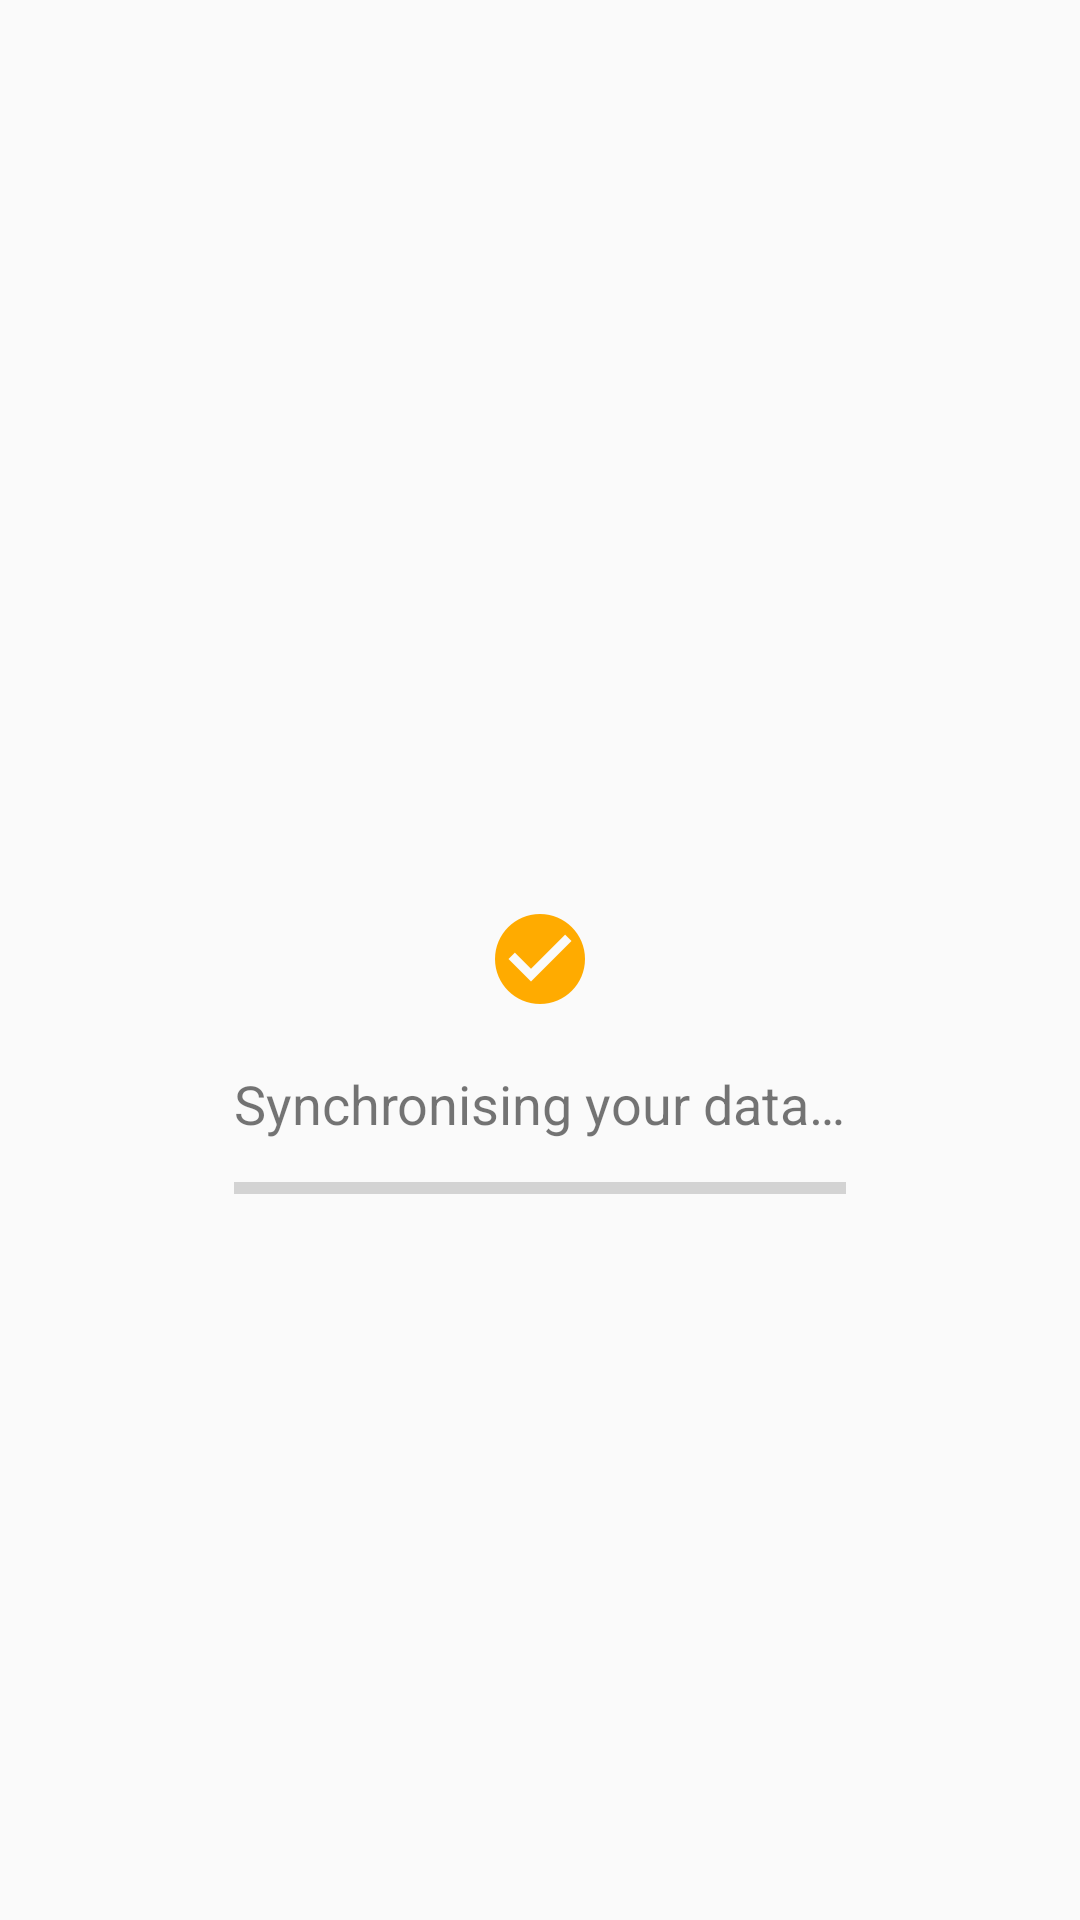

Write the Android layout XML for this screen, with the resource values it uses.
<!-- AndroidManifest.xml: application theme Theme.Pod -->
<!-- res/layout/activity_main.xml -->
<?xml version="1.0" encoding="utf-8"?>
<RelativeLayout xmlns:android="http://schemas.android.com/apk/res/android"
	xmlns:fresco="http://schemas.android.com/apk/res-auto"
	xmlns:tools="http://schemas.android.com/tools"
	android:layout_width="match_parent"
	android:layout_height="match_parent"
	android:keepScreenOn="true"
	tools:mContext="ac.robinson.pod.MainActivity">

	<LinearLayout
		android:id="@+id/pod_connection_view"
		android:layout_width="wrap_content"
		android:layout_height="wrap_content"
		android:layout_centerInParent="true"
		android:gravity="center"
		android:orientation="vertical"
		android:visibility="gone">

		<TextView
			android:layout_width="wrap_content"
			android:layout_height="wrap_content"
			android:text="@string/hint_visitor_pod_title"
			android:textSize="@dimen/title_text_size" />

		<TextView
			android:layout_width="wrap_content"
			android:layout_height="wrap_content"
			android:layout_marginTop="10dp"
			android:text="@string/hint_enter_pin"
			android:textSize="@dimen/subtitle_text_size" />

		<EditText
			android:id="@+id/pod_connection_pin"
			android:layout_width="100dp"
			android:layout_height="wrap_content"
			android:layout_marginTop="@dimen/activity_vertical_margin"
			android:gravity="center_horizontal"
			android:imeOptions="actionDone"
			android:inputType="numberPassword"
			android:lines="1"
			android:maxLength="4"
			android:textSize="@dimen/pin_text_size" />
	</LinearLayout>

	<LinearLayout
		android:id="@+id/pod_search_indicator"
		android:layout_width="wrap_content"
		android:layout_height="wrap_content"
		android:layout_centerInParent="true"
		android:gravity="center"
		android:orientation="vertical"
		android:visibility="gone">

		<ProgressBar
			android:layout_width="wrap_content"
			android:layout_height="wrap_content"
			android:indeterminate="true" />

		<TextView
			android:layout_width="wrap_content"
			android:layout_height="wrap_content"
			android:layout_marginTop="@dimen/activity_vertical_margin"
			android:text="@string/searching_for_pod"
			android:textSize="@dimen/subtitle_text_size" />

		<Button
			android:id="@+id/pod_search_cancel"
			android:layout_width="wrap_content"
			android:layout_height="wrap_content"
			android:layout_marginTop="@dimen/activity_vertical_margin"
			android:onClick="handleClick"
			android:text="@string/menu_cancel" />
	</LinearLayout>

	<RelativeLayout
		android:id="@+id/pod_sync_indicator"
		android:layout_width="wrap_content"
		android:layout_height="wrap_content"
		android:layout_centerInParent="true"
		android:gravity="center"
		android:visibility="visible">

		<ProgressBar
			android:id="@+id/sync_progress"
			android:layout_width="wrap_content"
			android:layout_height="wrap_content"
			android:layout_centerInParent="true"
			android:indeterminate="true" />

		<ImageView
			android:layout_width="wrap_content"
			android:layout_height="wrap_content"
			android:layout_centerInParent="true"
			android:contentDescription="@string/syncing_pod"
			android:src="@drawable/ic_check_circle_amber_a700_36dp" />

		<TextView
			android:id="@+id/sync_progress_text"
			android:layout_width="wrap_content"
			android:layout_height="wrap_content"
			android:layout_below="@id/sync_progress"
			android:layout_marginTop="72dp"
			android:text="@string/syncing_pod"
			android:textSize="@dimen/subtitle_text_size" />

		<ProgressBar
			android:id="@+id/sync_progress_count"
			style="?android:attr/progressBarStyleHorizontal"
			android:layout_width="match_parent"
			android:layout_height="wrap_content"
			android:layout_alignEnd="@id/sync_progress_text"
			android:layout_alignLeft="@id/sync_progress_text"
			android:layout_alignRight="@id/sync_progress_text"
			android:layout_alignStart="@id/sync_progress_text"
			android:layout_below="@id/sync_progress_text"
			android:layout_marginTop="8dp"
			android:indeterminate="false" />
	</RelativeLayout>

	<RelativeLayout
		android:id="@+id/pod_own_sync_complete_indicator"
		android:layout_width="wrap_content"
		android:layout_height="wrap_content"
		android:layout_centerInParent="true"
		android:gravity="center"
		android:visibility="gone">

		<ImageView
			android:id="@+id/sync_complete_icon"
			android:layout_width="wrap_content"
			android:layout_height="wrap_content"
			android:layout_centerHorizontal="true"
			android:contentDescription="@string/syncing_pod"
			android:src="@drawable/ic_check_circle_amber_a700_36dp" />

		<TextView
			android:id="@+id/pod_sync_complete_hint"
			android:layout_width="wrap_content"
			android:layout_height="wrap_content"
			android:layout_below="@id/sync_complete_icon"
			android:layout_centerHorizontal="true"
			android:layout_marginLeft="@dimen/welcome_text_horizontal_padding"
			android:layout_marginRight="@dimen/welcome_text_horizontal_padding"
			android:layout_marginTop="@dimen/activity_vertical_margin"
			android:gravity="center"
			android:onClick="handleClick"
			android:text="@string/syncing_complete_show_data"
			android:textSize="@dimen/subtitle_text_size" />

		<Button
			android:id="@+id/pod_sync_complete_disconnect"
			android:layout_width="wrap_content"
			android:layout_height="wrap_content"
			android:layout_below="@id/pod_sync_complete_hint"
			android:layout_centerHorizontal="true"
			android:layout_marginTop="72dp"
			android:onClick="handleClick"
			android:text="@string/syncing_complete_exit" />
	</RelativeLayout>

	<com.facebook.drawee.view.SimpleDraweeView
		android:id="@+id/choose_app_background_image"
		android:layout_width="match_parent"
		android:layout_height="match_parent"
		android:contentDescription="@string/background_image"
		android:visibility="gone"
		fresco:actualImageScaleType="centerCrop"
		fresco:failureImage="@drawable/background_1"
		fresco:failureImageScaleType="centerCrop" />

	<GridView
		android:id="@+id/choose_app_grid"
		android:layout_width="match_parent"
		android:layout_height="match_parent"
		android:clipToPadding="false"
		android:drawSelectorOnTop="true"
		android:horizontalSpacing="1dp"
		android:numColumns="@integer/image_grid_columns"
		android:paddingBottom="24dp"
		android:paddingTop="24dp"
		android:scrollbarStyle="outsideOverlay"
		android:stretchMode="columnWidth"
		android:verticalSpacing="@dimen/app_grid_padding"
		android:visibility="gone" />

</RelativeLayout>
<!-- resources referenced by this layout -->
<resources>
  <dimen name="activity_vertical_margin">16dp</dimen>
  <dimen name="app_grid_padding">32dp</dimen>
  <dimen name="pin_text_size">26sp</dimen>
  <dimen name="subtitle_text_size">18sp</dimen>
  <dimen name="title_text_size">24sp</dimen>
  <dimen name="welcome_text_horizontal_padding">24dp</dimen>
  <!-- drawable background_1: png bitmap (drawable-nodpi, 66473 bytes) -->
  <!-- drawable ic_check_circle_amber_a700_36dp: png bitmap (drawable-hdpi, 605 bytes) -->
  <integer name="image_grid_columns">2</integer>
  <string name="background_image">Background image</string>
  <string name="hint_enter_pin">Please enter your APPropriate\'s PIN</string>
  <string name="hint_visitor_pod_title">Connect to a guest APPropriate</string>
  <string name="menu_cancel">Cancel</string>
  <string name="searching_for_pod">Searching for your APPropriate…</string>
  <string name="syncing_complete_exit">Finished</string>
  <string name="syncing_complete_show_data">Synchronisation complete.\n\nTouch here to show your data or change settings.</string>
  <string name="syncing_pod">Synchronising your data…</string>
  <style name="Theme.Pod" parent="Theme.AppCompat.Light.DarkActionBar">
  		<item name="colorPrimary">@color/colorPrimary</item>
  		<item name="colorPrimaryDark">@color/colorPrimaryDark</item>
  		<item name="colorAccent">@color/colorAccent</item>
  	</style>
  <color name="colorPrimary">#9c27b0</color>
  <color name="colorPrimaryDark">#7b1fa2</color>
  <color name="colorAccent">#ffab00</color>
</resources>
